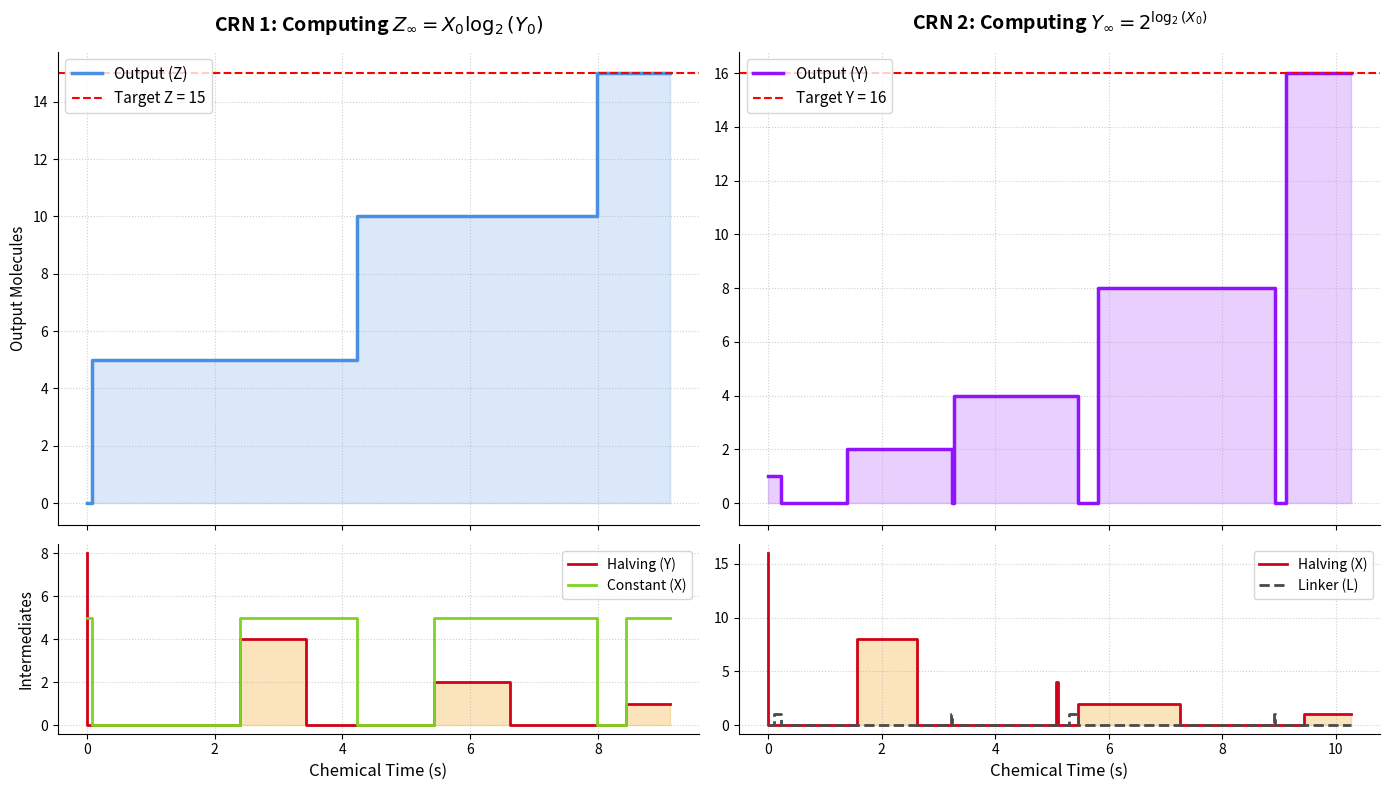

This figure's Python source:
import random
import math
import matplotlib.pyplot as plt
from dataclasses import dataclass
from typing import Dict, List, Tuple


# ==========================================
# 1. Advanced Data Structures
# ==========================================
@dataclass
class Reaction:
    """A strictly typed dataclass representing a chemical reaction rule."""
    name: str
    reactants: Dict[str, int]
    products: Dict[str, int]
    rate: float


class AdvancedGillespieCRN:
    """Production-grade stochastic simulator with full state tracking."""

    def __init__(self, reactions: List[Reaction], initial_state: Dict[str, int]):
        self.reactions = reactions
        self.state = initial_state.copy()
        self.initial_state_record = initial_state.copy()
        self.time = 0.0
        self.total_steps = 0

        # Matrix tracking for advanced plotting
        self.history_t: List[float] = [0.0]
        self.history_state: Dict[str, List[int]] = {s: [c] for s, c in initial_state.items()}

    def _get_propensities(self) -> List[float]:
        """Calculates collision probabilities using combinatorics."""
        props = []
        for rxn in self.reactions:
            a = rxn.rate
            for species, required in rxn.reactants.items():
                current = self.state.get(species, 0)
                if current < required:
                    a = 0.0
                    break
                # N-choose-K combinatorics for identical collisions
                if required == 1:
                    a *= current
                elif required == 2:
                    a *= (current * (current - 1)) / 2.0
            props.append(a)
        return props

    def simulate(self, max_steps: int = 100000) -> None:
        """Executes the continuous-time Markov chain (Gillespie algorithm)."""
        for step in range(max_steps):
            props = self._get_propensities()
            a0 = sum(props)

            # System reached stable steady state (computation finished)
            if a0 == 0.0:
                break

            # Continuous Time Math (tau)
            r1 = max(random.random(), 1e-10)  # Prevent math domain errors
            r2 = random.random()
            tau = (1.0 / a0) * math.log(1.0 / r1)
            self.time += tau

            # Reaction Roulette
            threshold = r2 * a0
            running_sum = 0.0
            chosen = self.reactions[-1]
            for i, p in enumerate(props):
                running_sum += p
                if running_sum > threshold:
                    chosen = self.reactions[i]
                    break

            # Execute State Transition
            for s, c in chosen.reactants.items():
                self.state[s] -= c
            for s, c in chosen.products.items():
                if s not in self.state:
                    self.state[s] = 0
                    self.history_state[s] = [0] * len(self.history_t)
                self.state[s] += c

            # Log step metrics
            self.total_steps += 1
            self.history_t.append(self.time)
            for s in self.history_state:
                self.history_state[s].append(self.state.get(s, 0))

    def print_comprehensive_summary(self, title: str, target_math: str) -> None:
        """Generates a detailed console report of the simulation run."""
        print(f"\n{'-' * 50}")
        print(f" EXPERIMENT: {title}")
        print(f" TARGET:     {target_math}")
        print(f"{'-' * 50}")
        print(f" Total Reaction Events : {self.total_steps:,} steps")
        print(f" Total Chemical Time   : {self.time:.5f} seconds")
        print(f"\n | Species | Initial Count | Final Count |")
        print(f" |---------|---------------|-------------|")

        # Sort keys to show outputs (Z, Y) and Inputs (X, Y) first
        all_species = sorted(list(self.history_state.keys()))
        for s in all_species:
            init_val = self.initial_state_record.get(s, 0)
            final_val = self.state.get(s, 0)
            marker = " <--" if s in ['Z', 'Y'] and final_val > 0 else ""
            print(f" | {s:<7} | {init_val:<13} | {final_val:<11} |{marker}")
        print(f"{'-' * 50}\n")


# ==========================================
# 2. Define Network Rules
# ==========================================

rules_part1 = [
    Reaction("Halve_Y", {'S1': 1, 'Y': 2}, {'S1': 1, 'Y_p': 1}, 10000),
    Reaction("Gate_S2", {'S1': 1, 'Y_p': 1}, {'S2': 1, 'Y_p': 1}, 1),
    Reaction("Burn_Y", {'S2': 1, 'Y': 1}, {'S2': 1}, 10000),
    Reaction("Copy_XtoZ", {'S2': 1, 'X': 1}, {'S2': 1, 'X_p': 1, 'Z': 1}, 10000),
    Reaction("Gate_S3", {'S2': 1}, {'S3': 1}, 1),
    Reaction("Restore_Y", {'S3': 1, 'Y_p': 1}, {'S3': 1, 'Y': 1}, 10000),
    Reaction("Restore_X", {'S3': 1, 'X_p': 1}, {'S3': 1, 'X': 1}, 10000),
    Reaction("Loop_S1", {'S3': 1}, {'S1': 1}, 1),
]

rules_part2 = [
    # Logarithm logic
    Reaction("Halve_X", {'S1': 1, 'X': 2}, {'S1': 1, 'X_p': 1}, 10000),
    Reaction("Gen_Linker", {'S1': 1, 'X_p': 1}, {'S2': 1, 'X_p': 1, 'L': 1}, 1),
    Reaction("Burn_X", {'S2': 1, 'X': 1}, {'S2': 1}, 10000),
    Reaction("Gate_S3", {'S2': 1}, {'S3': 1}, 1),
    Reaction("Restore_X", {'S3': 1, 'X_p': 1}, {'S3': 1, 'X': 1}, 10000),
    Reaction("Loop_S1", {'S3': 1}, {'S1': 1}, 1),
    # Exponentiation logic
    Reaction("Read_Linker", {'E1': 1, 'L': 1}, {'E2': 1}, 10),
    Reaction("Double_Y", {'E2': 1, 'Y': 1}, {'E2': 1, 'Y_p': 2}, 10000),
    Reaction("Gate_E3", {'E2': 1}, {'E3': 1}, 1),
    Reaction("Restore_Y", {'E3': 1, 'Y_p': 1}, {'E3': 1, 'Y': 1}, 10000),
    Reaction("Loop_E1", {'E3': 1}, {'E1': 1}, 1),
]

# ==========================================
# 3. Execution and Detailed Output
# ==========================================

sim1 = AdvancedGillespieCRN(rules_part1, {'X': 5, 'Y': 8, 'Z': 0, 'S1': 1})
sim1.simulate()
sim1.print_comprehensive_summary(title="Part 1: Repeated Addition", target_math="Z = 5 * log2(8) = 15")

sim2 = AdvancedGillespieCRN(rules_part2, {'X': 16, 'Y': 1, 'L': 0, 'S1': 1, 'E1': 1})
sim2.simulate()
sim2.print_comprehensive_summary(title="Part 2: Function Composition", target_math="Y = 2^(log2(16)) = 16")

# ==========================================
# 4. Digital Signal Split-Pane Plotting
# ==========================================
fig, axes = plt.subplots(2, 2, figsize=(14, 8), sharex='col', gridspec_kw={'height_ratios': [2.5, 1]})
fig.subplots_adjust(hspace=0.08)

# --- CRN 1 (Left) ---
ax_z = axes[0, 0]
ax_mech1 = axes[1, 0]

ax_z.fill_between(sim1.history_t, sim1.history_state.get('Z', [0]), step='post', color='#4A90E2', alpha=0.2)
ax_z.step(sim1.history_t, sim1.history_state.get('Z', [0]), where='post', color='#4A90E2', linewidth=2.5,
          label='Output (Z)')
ax_z.axhline(15, color='red', linestyle='--', linewidth=1.5, label='Target Z = 15')
ax_z.set_title("CRN 1: Computing $Z_{\infty} = X_0 \log_2(Y_0)$", fontsize=14, fontweight='bold', pad=15)
ax_z.set_ylabel("Output Molecules", fontsize=11)
ax_z.legend(loc='upper left', fontsize=11)
ax_z.grid(True, linestyle=':', alpha=0.6)

ax_mech1.fill_between(sim1.history_t, sim1.history_state.get('Y', [0]), step='post', color='#F5A623', alpha=0.3)
ax_mech1.step(sim1.history_t, sim1.history_state.get('Y', [0]), where='post', color='#D0021B', linewidth=2,
              label='Halving (Y)')
ax_mech1.step(sim1.history_t, sim1.history_state.get('X', [0]), where='post', color='#7ED321', linewidth=2,
              label='Constant (X)')
ax_mech1.set_xlabel("Chemical Time (s)", fontsize=12)
ax_mech1.set_ylabel("Intermediates", fontsize=11)
ax_mech1.legend(loc='upper right', fontsize=10)
ax_mech1.grid(True, linestyle=':', alpha=0.6)

# --- CRN 2 (Right) ---
ax_y = axes[0, 1]
ax_mech2 = axes[1, 1]

ax_y.fill_between(sim2.history_t, sim2.history_state.get('Y', [0]), step='post', color='#9013FE', alpha=0.2)
ax_y.step(sim2.history_t, sim2.history_state.get('Y', [0]), where='post', color='#9013FE', linewidth=2.5,
          label='Output (Y)')
ax_y.axhline(16, color='red', linestyle='--', linewidth=1.5, label='Target Y = 16')
ax_y.set_title("CRN 2: Computing $Y_{\infty} = 2^{\log_2(X_0)}$", fontsize=14, fontweight='bold', pad=15)
ax_y.legend(loc='upper left', fontsize=11)
ax_y.grid(True, linestyle=':', alpha=0.6)

ax_mech2.fill_between(sim2.history_t, sim2.history_state.get('X', [0]), step='post', color='#F5A623', alpha=0.3)
ax_mech2.step(sim2.history_t, sim2.history_state.get('X', [0]), where='post', color='#D0021B', linewidth=2,
              label='Halving (X)')
ax_mech2.step(sim2.history_t, sim2.history_state.get('L', [0]), where='post', color='#4A4A4A', linestyle='--',
              linewidth=2, label='Linker (L)')
ax_mech2.set_xlabel("Chemical Time (s)", fontsize=12)
ax_mech2.legend(loc='upper right', fontsize=10)
ax_mech2.grid(True, linestyle=':', alpha=0.6)

for ax in axes.flat:
    ax.spines['top'].set_visible(False)
    ax.spines['right'].set_visible(False)

plt.tight_layout()
plt.show()
